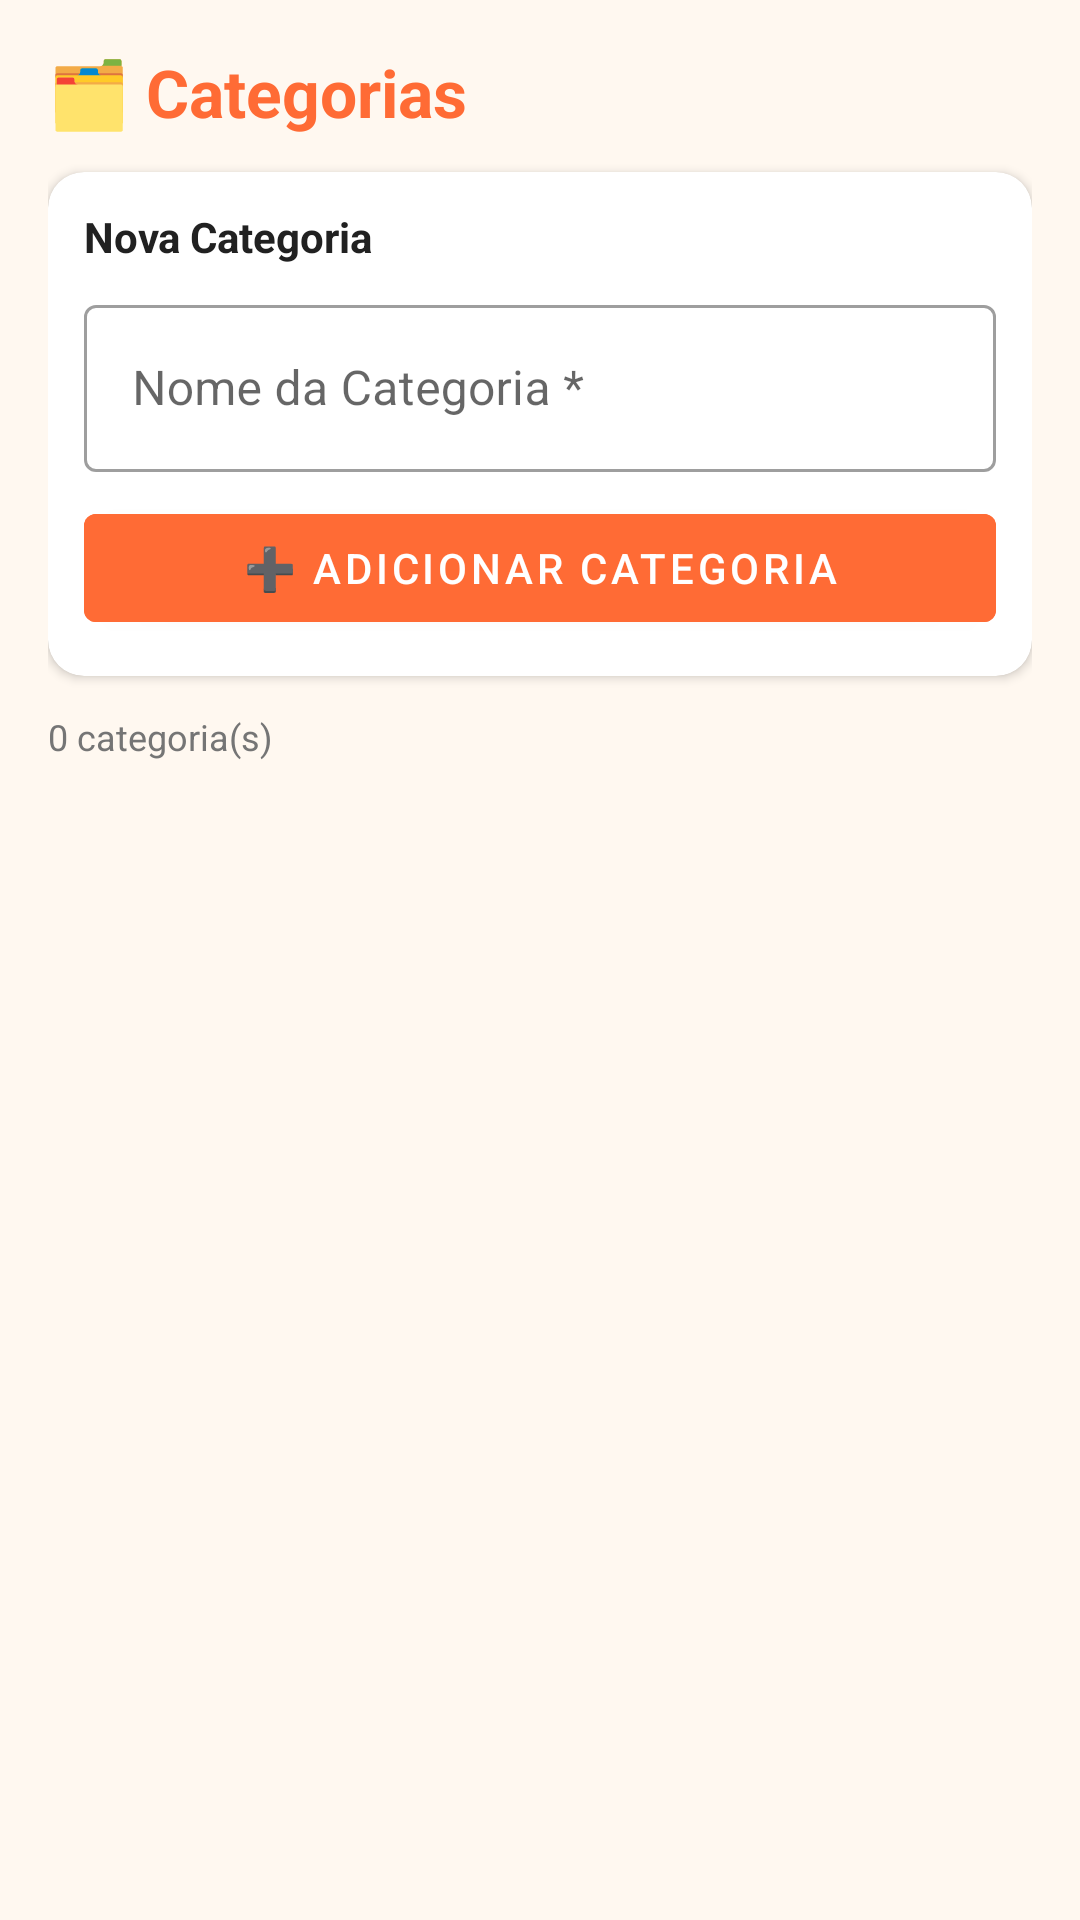

Here is an Android app screen rendered from its layout file. Give the layout XML and the strings, colors and styles it references.
<!-- AndroidManifest.xml: application theme Theme.Culinaria -->
<!-- res/layout/fragment_categorias.xml -->
<?xml version="1.0" encoding="utf-8"?>
<LinearLayout
        xmlns:android="http://schemas.android.com/apk/res/android"
        xmlns:app="http://schemas.android.com/apk/res-auto"
        android:layout_width="match_parent"
        android:layout_height="match_parent"
        android:orientation="vertical"
        android:background="@color/background"
        android:padding="16dp">

    <TextView
            android:layout_width="match_parent"
            android:layout_height="wrap_content"
            android:text="🗂️ Categorias"
            android:textSize="22sp"
            android:textStyle="bold"
            android:textColor="@color/primary"
            android:paddingBottom="12dp"/>

    <com.google.android.material.card.MaterialCardView
            android:layout_width="match_parent"
            android:layout_height="wrap_content"
            android:layout_marginBottom="12dp"
            app:cardCornerRadius="12dp"
            app:cardElevation="2dp">

        <LinearLayout
                android:layout_width="match_parent"
                android:layout_height="wrap_content"
                android:orientation="vertical"
                android:padding="12dp">

            <TextView
                    android:layout_width="match_parent"
                    android:layout_height="wrap_content"
                    android:text="Nova Categoria"
                    android:textStyle="bold"
                    android:textColor="@color/text_primary"
                    android:paddingBottom="8dp"/>

            <com.google.android.material.textfield.TextInputLayout
                    android:layout_width="match_parent"
                    android:layout_height="wrap_content"
                    android:hint="Nome da Categoria *"
                    style="@style/Widget.MaterialComponents.TextInputLayout.OutlinedBox">
                <com.google.android.material.textfield.TextInputEditText
                        android:id="@+id/et_nome_categoria"
                        android:layout_width="match_parent"
                        android:layout_height="wrap_content"
                        android:inputType="textCapWords"/>
            </com.google.android.material.textfield.TextInputLayout>

            <View android:layout_width="match_parent" android:layout_height="8dp"/>

            <com.google.android.material.button.MaterialButton
                    android:id="@+id/btn_adicionar_categoria"
                    android:layout_width="match_parent"
                    android:layout_height="wrap_content"
                    android:text="➕ Adicionar Categoria"
                    android:backgroundTint="@color/primary"/>
        </LinearLayout>
    </com.google.android.material.card.MaterialCardView>

    <TextView
            android:id="@+id/tv_total"
            android:layout_width="match_parent"
            android:layout_height="wrap_content"
            android:textSize="12sp"
            android:textColor="@color/text_secondary"
            android:paddingBottom="4dp"
            android:text="0 categoria(s)"/>

    <androidx.recyclerview.widget.RecyclerView
            android:id="@+id/recycler_categorias"
            android:layout_width="match_parent"
            android:layout_height="0dp"
            android:layout_weight="1"
            android:clipToPadding="false"
            app:layoutManager="androidx.recyclerview.widget.LinearLayoutManager"/>

</LinearLayout>
<!-- resources referenced by this layout -->
<resources>
  <color name="background">#FFF8F0</color>
  <color name="primary">#FF6B35</color>
  <color name="text_primary">#212121</color>
  <color name="text_secondary">#757575</color>
  <style name="Theme.Culinaria" parent="Theme.MaterialComponents.DayNight.NoActionBar">
          <item name="colorPrimary">@color/primary</item>
          <item name="colorPrimaryVariant">@color/primary_dark</item>
          <item name="colorOnPrimary">@color/white</item>
          <item name="colorSecondary">@color/primary_light</item>
          <item name="colorSecondaryVariant">@color/primary</item>
          <item name="colorOnSecondary">@color/white</item>
          <item name="android:statusBarColor">@color/primary_dark</item>
          <item name="android:windowBackground">@color/background</item>
      </style>
  <color name="primary_dark">#E55A2B</color>
  <color name="white">#FFFFFF</color>
  <color name="primary_light">#FF8C42</color>
</resources>
